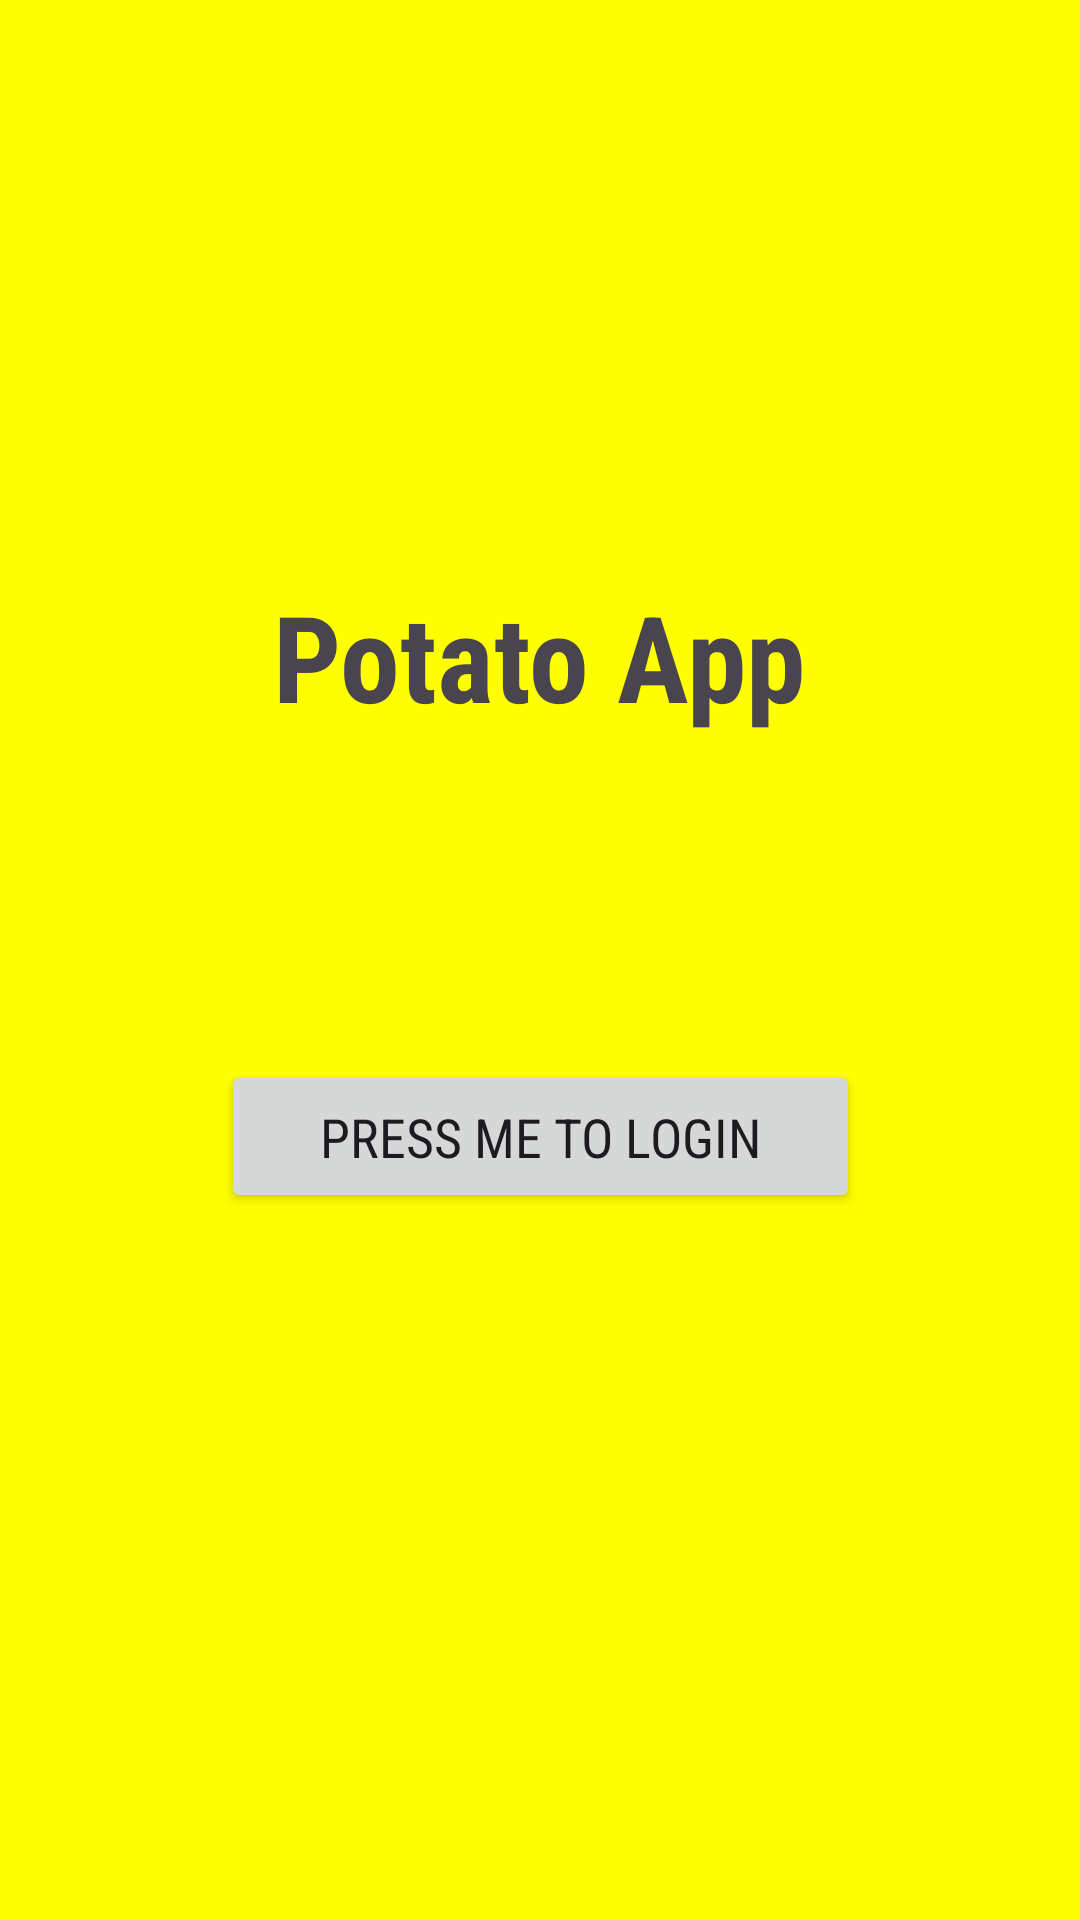

Here is an Android app screen rendered from its layout file. Give the layout XML and the strings, colors and styles it references.
<!-- AndroidManifest.xml: application theme Theme.ACTIVITY77 -->
<!-- res/layout/activity_login.xml -->
<?xml version="1.0" encoding="utf-8"?>
<androidx.constraintlayout.widget.ConstraintLayout xmlns:android="http://schemas.android.com/apk/res/android"
    xmlns:app="http://schemas.android.com/apk/res-auto"
    xmlns:tools="http://schemas.android.com/tools"
    android:id="@+id/main"
    android:background="#FFFF00"
    android:layout_width="match_parent"
    android:layout_height="match_parent"
    tools:context=".LoginActivity">

    <TextView
        android:id="@+id/textView"
        android:layout_width="wrap_content"
        android:layout_height="wrap_content"
        android:layout_marginTop="192dp"
        android:fontFamily="sans-serif-condensed"
        android:text="Potato App"
        android:textSize="40sp"
        android:textStyle="bold"
        app:layout_constraintEnd_toEndOf="parent"
        app:layout_constraintHorizontal_bias="0.498"
        app:layout_constraintStart_toStartOf="parent"
        app:layout_constraintTop_toTopOf="parent" />

    <Button
        android:id="@+id/button"
        android:layout_width="213dp"
        android:layout_height="51dp"
        android:layout_marginTop="108dp"
        android:fontFamily="sans-serif-condensed"
        android:text="Press me to login"
        android:textSize="18sp"
        app:layout_constraintEnd_toEndOf="parent"
        app:layout_constraintStart_toStartOf="parent"
        app:layout_constraintTop_toBottomOf="@+id/textView" />
</androidx.constraintlayout.widget.ConstraintLayout>
<!-- resources referenced by this layout -->
<resources>
  <style name="Theme.ACTIVITY77" parent="Base.Theme.ACTIVITY77" />
  <style name="Base.Theme.ACTIVITY77" parent="Theme.Material3.DayNight.NoActionBar">
          
          
      </style>
</resources>
